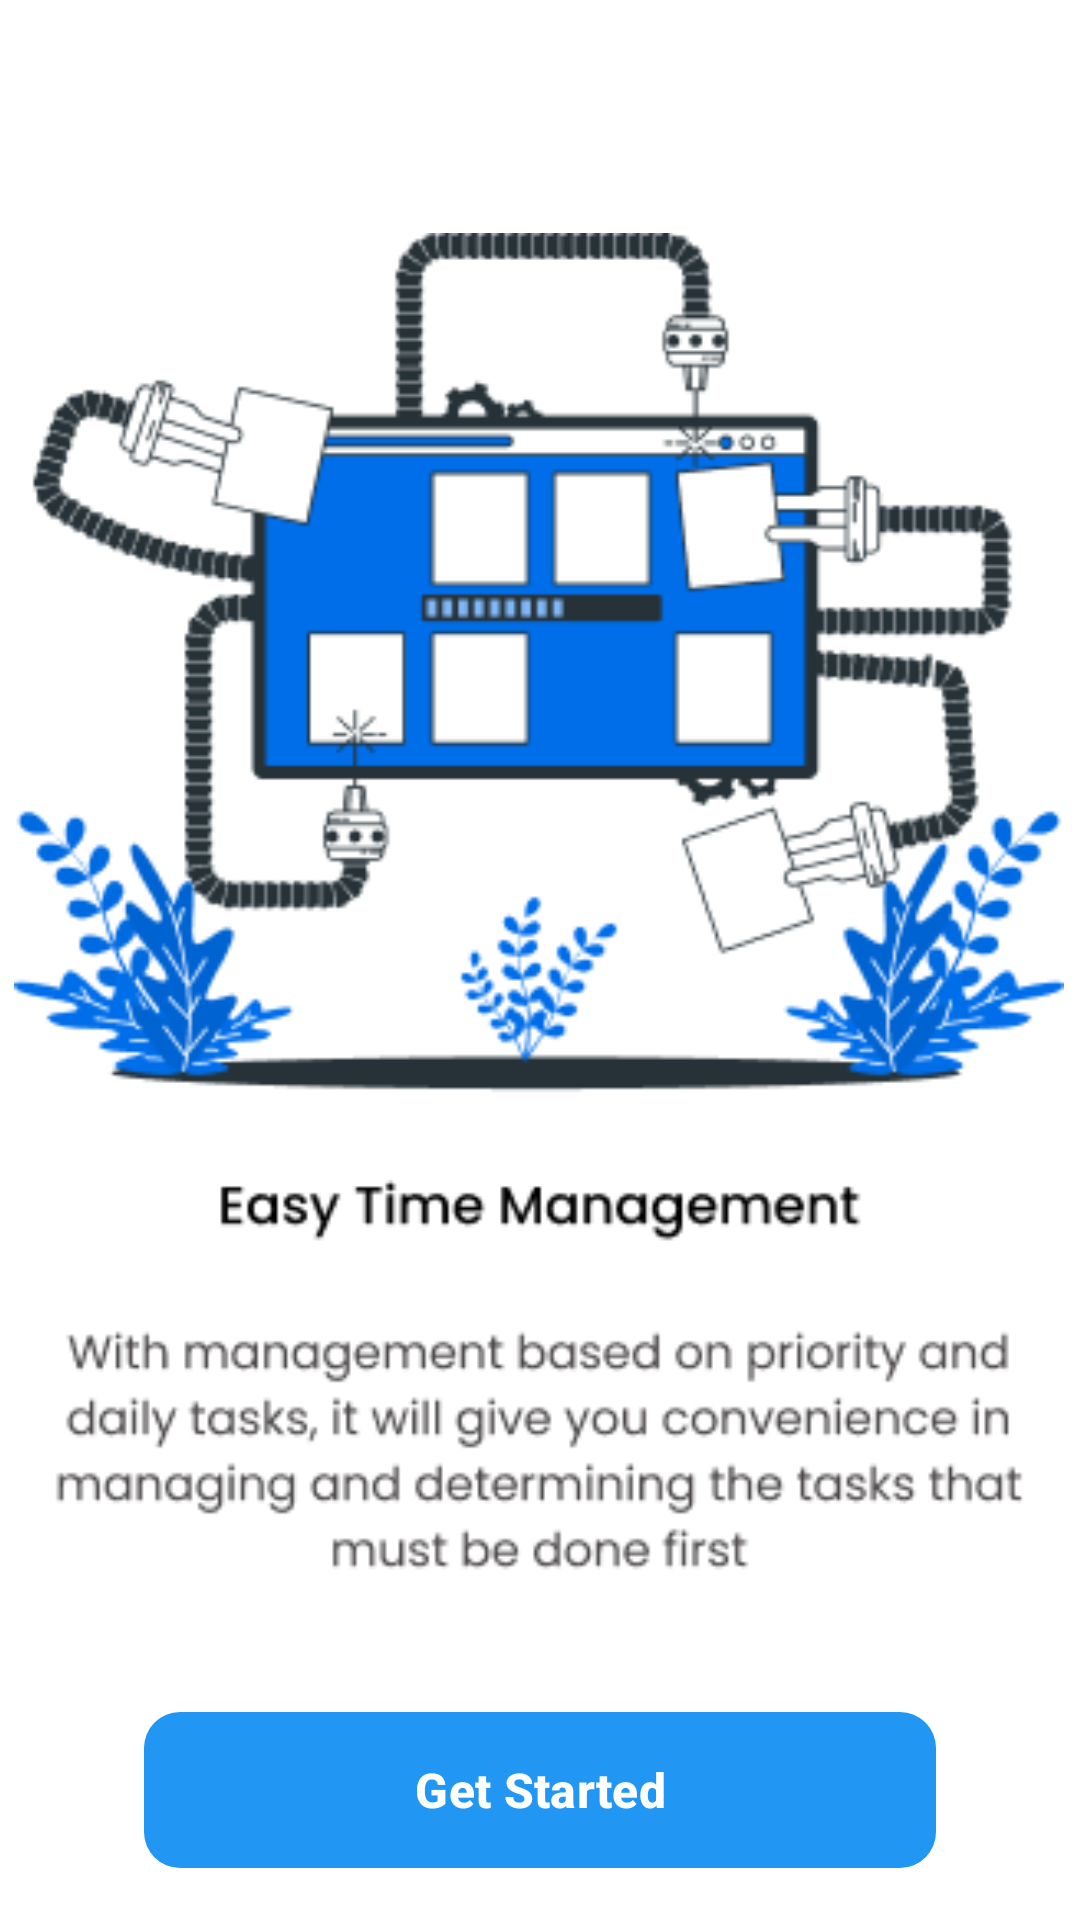

This screen was rendered from an Android layout file. Write that file and the resources it references.
<!-- AndroidManifest.xml: application theme Theme.TaskTacker -->
<!-- res/layout/activity_screen02.xml -->
<?xml version="1.0" encoding="utf-8"?>
<androidx.constraintlayout.widget.ConstraintLayout xmlns:android="http://schemas.android.com/apk/res/android"
    xmlns:app="http://schemas.android.com/apk/res-auto"
    xmlns:tools="http://schemas.android.com/tools"
    android:id="@+id/main"
    android:layout_width="match_parent"
    android:layout_height="match_parent"
    tools:context=".Screen02"
    android:background="@color/white">

    <ImageView
        android:id="@+id/imageView4"
        android:layout_width="350dp"
        android:layout_height="600dp"
        android:layout_marginTop="3dp"
        app:layout_constraintBottom_toBottomOf="parent"
        app:layout_constraintEnd_toEndOf="parent"
        app:layout_constraintHorizontal_bias="0.454"
        app:layout_constraintStart_toStartOf="parent"
        app:layout_constraintTop_toTopOf="parent"
        app:layout_constraintVertical_bias="0.0"
        app:srcCompat="@drawable/screen02" />

    <com.google.android.material.button.MaterialButton
        android:id="@+id/nextButton"
        android:layout_width="0dp"
        android:layout_height="60dp"
        android:layout_marginStart="48dp"
        android:layout_marginEnd="48dp"
        android:text="@string/getstarted"
        android:textSize="16sp"
        android:textStyle="bold"
        app:backgroundTint="@color/Blue"
        app:cornerRadius="12dp"
        app:layout_constraintBottom_toBottomOf="parent"
        app:layout_constraintEnd_toEndOf="parent"
        app:layout_constraintHorizontal_bias="0.0"
        app:layout_constraintStart_toStartOf="parent"
        app:layout_constraintTop_toTopOf="@+id/imageView4"
        app:layout_constraintVertical_bias="0.977" />

</androidx.constraintlayout.widget.ConstraintLayout>
<!-- resources referenced by this layout -->
<resources>
  <color name="Blue">#2196F3</color>
  <color name="white">#FFFFFF</color>
  <!-- drawable screen02: png bitmap (drawable, 42352 bytes) -->
  <string name="getstarted">Get Started</string>
  <style name="Theme.TaskTacker" parent="Base.Theme.TaskTacker" />
  <style name="Base.Theme.TaskTacker" parent="Theme.Material3.DayNight.NoActionBar">
          
          
      </style>
</resources>
